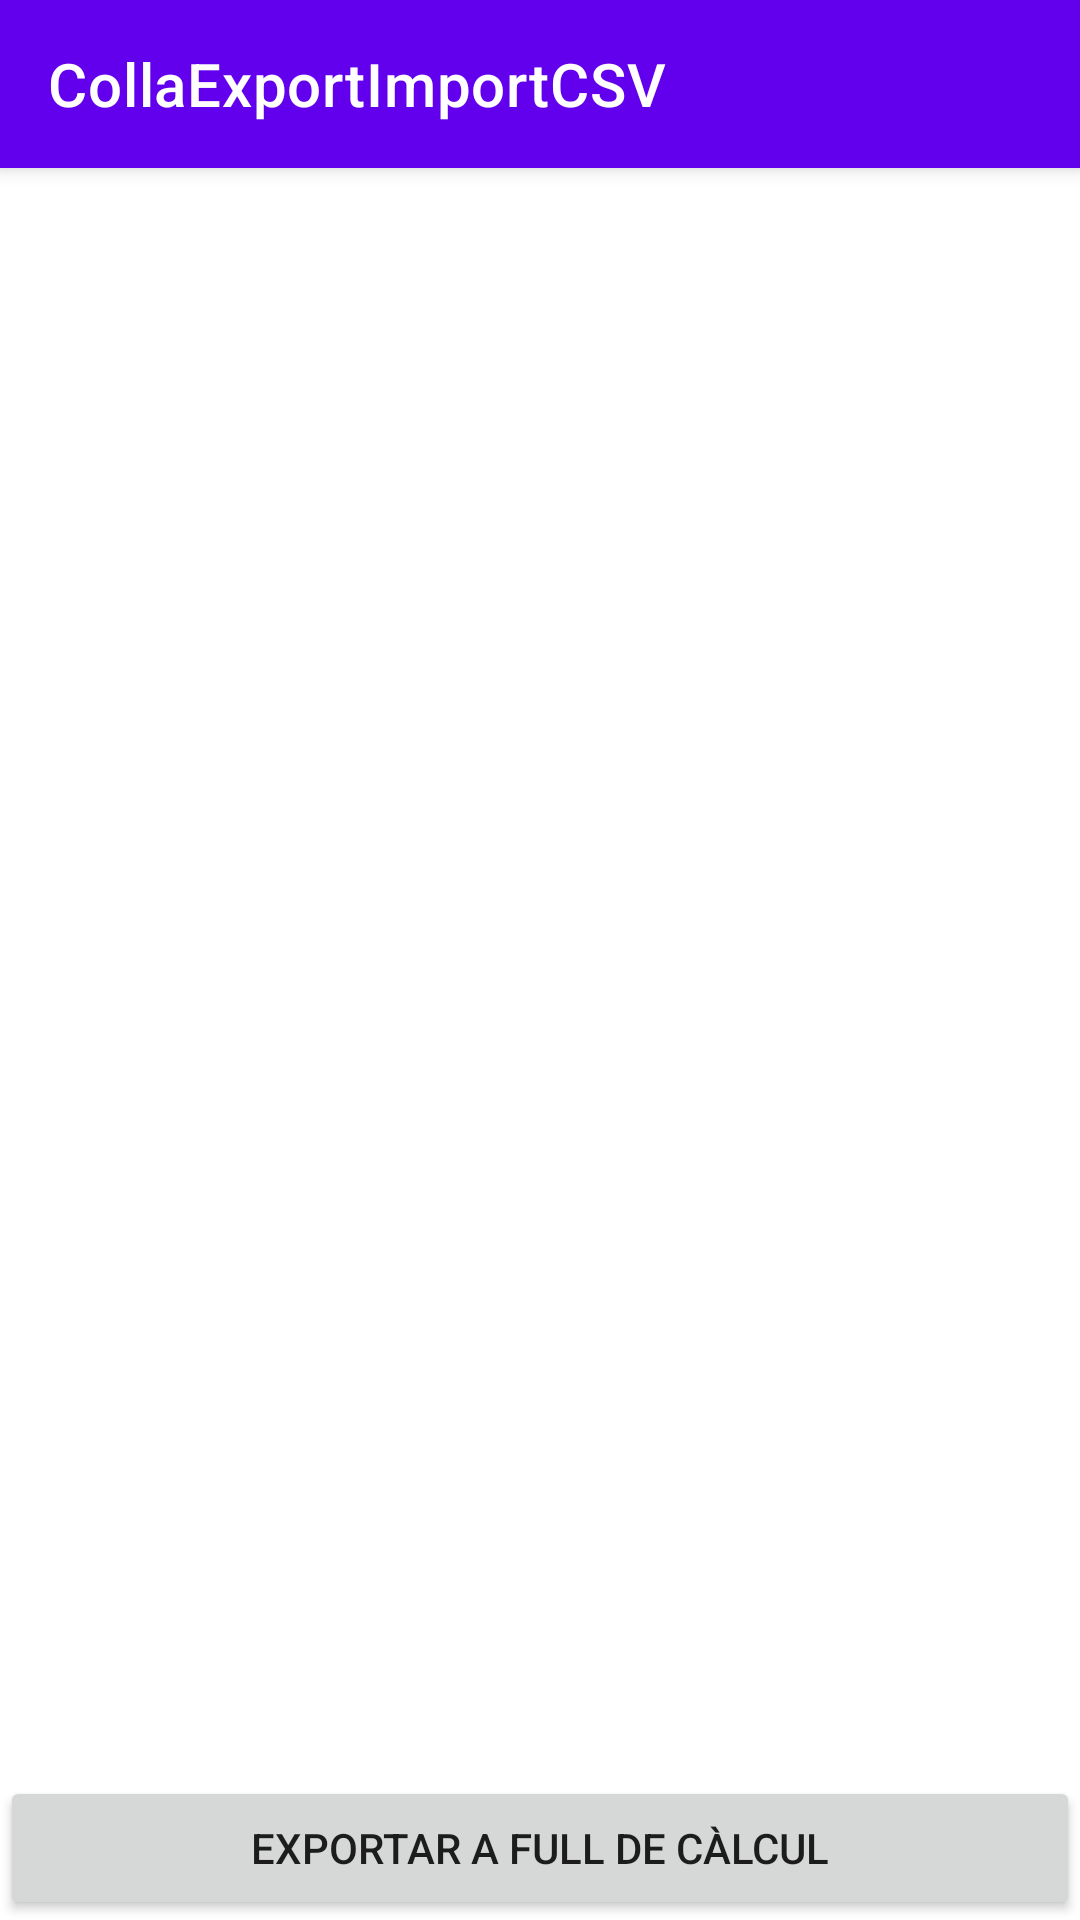

Android layout source for this screen:
<!-- AndroidManifest.xml: application theme AppTheme -->
<!-- res/layout/activity_tabla.xml -->
<LinearLayout xmlns:android="http://schemas.android.com/apk/res/android"
    xmlns:tools="http://schemas.android.com/tools"
    android:layout_width="match_parent"
    android:layout_height="match_parent"
    android:orientation="vertical"
    android:gravity="center_horizontal">

    <android.support.v7.widget.Toolbar
        xmlns:android="http://schemas.android.com/apk/res/android"
        xmlns:app="http://schemas.android.com/apk/res-auto"
        android:id="@+id/appbar"
        android:layout_height="wrap_content"
        android:layout_width="match_parent"
        android:minHeight="?attr/actionBarSize"
        android:background="?attr/colorPrimary"
        android:elevation="4dp"
        app:title="@string/app_name"
        android:theme="@style/ThemeOverlay.AppCompat.Dark.ActionBar"
        app:popupTheme="@style/ThemeOverlay.AppCompat.Light">

        
    </android.support.v7.widget.Toolbar>



    <LinearLayout
        android:orientation="vertical"
        android:layout_width="match_parent"
        android:layout_height="match_parent"
        android:layout_weight="1"
        android:id="@+id/layoutTabla"
        android:gravity="center">

        <ScrollView
            android:id="@+id/scrollvertical"
            android:layout_width="wrap_content"
            android:layout_height="wrap_content"
            android:scrollbars="vertical"
            android:layout_weight="1">

            <HorizontalScrollView
                android:layout_width="wrap_content"
                android:layout_height="wrap_content"
                android:id="@+id/scrollhorizontal"
                android:scrollbars="horizontal"
                android:layout_weight="1">

                <LinearLayout
                    android:orientation="vertical"
                    android:layout_width="wrap_content"
                    android:layout_height="wrap_content">
                    <TableLayout
                        android:id="@+id/tabla"
                        android:layout_width="wrap_content"
                        android:layout_height="wrap_content">
                    </TableLayout>



                </LinearLayout>

            </HorizontalScrollView>
        </ScrollView>
        <Button
            android:text="Exportar a full de càlcul"
            android:layout_width="match_parent"
            android:layout_height="wrap_content"
            android:id="@+id/export" />
    </LinearLayout>

</LinearLayout>
<!-- resources referenced by this layout -->
<resources>
  <string name="app_name">CollaExportImportCSV</string>
  <style name="AppTheme" parent="Theme.AppCompat.Light.NoActionBar">
          
          <item name="colorPrimary">@color/colorPrimary</item>
          <item name="colorPrimaryDark">@color/colorPrimaryDark</item>
          <item name="colorAccent">@color/colorAccent</item>
      </style>
  <color name="colorPrimary">#3F51B5</color>
  <color name="colorPrimaryDark">#303F9F</color>
  <color name="colorAccent">#FF4081</color>
</resources>
